Photos from the image-classification dataset "data" in the GitHub repository msorins/ImageSharpening. Its 2 classes are: blur, sharp.

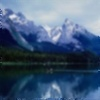
Label: blur

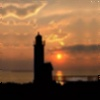
Label: blur

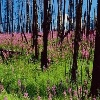
Label: sharp

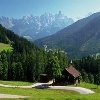
Label: sharp

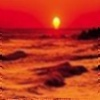
Label: blur

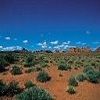
Label: sharp
